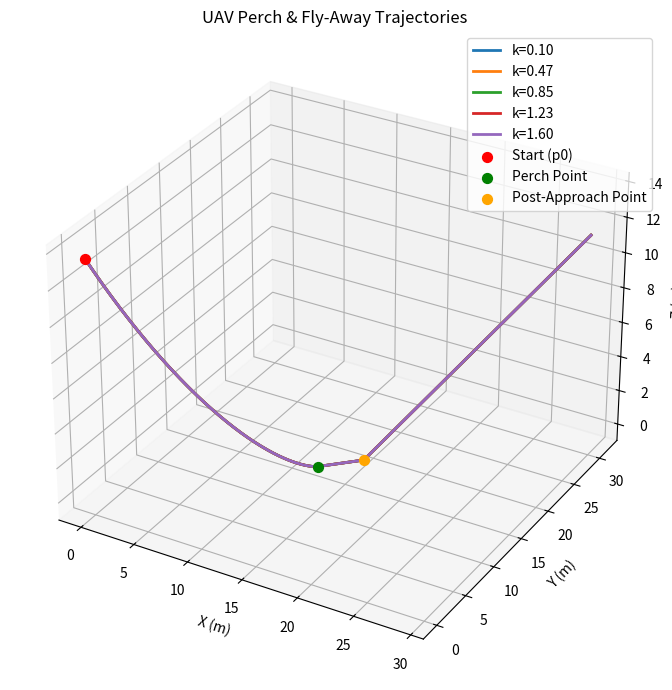
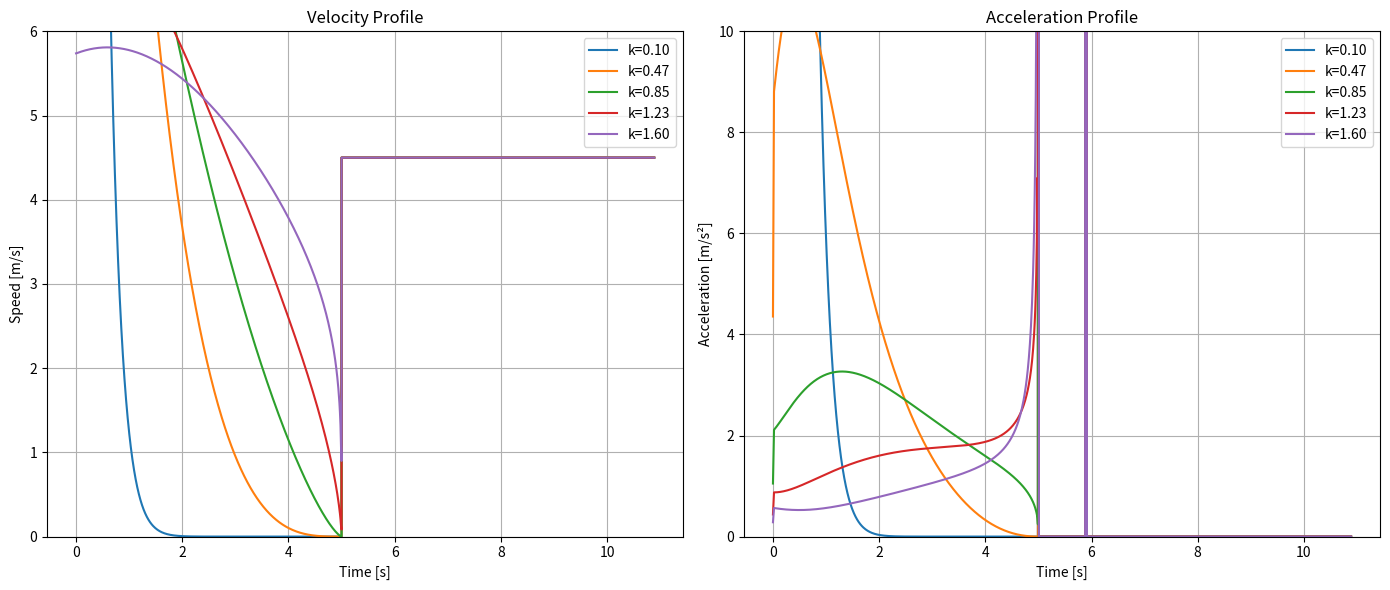

Here is the Python script that generated these plots, in order:
import numpy as np
import matplotlib.pyplot as plt


def generate_trajectory(k,
                        p0,
                        ptd,
                        initial_velocity,
                        kd_alpha=0.5,
                        dist_approach=4.0,
                        exit_angle_deg=30.0,
                        td=5.0,
                        n1=500,
                        n2a=100,
                        n2b=200):
    t1 = np.linspace(0, td, n1)
    tau_0 = np.linalg.norm(ptd - p0) / initial_velocity
    d_t = initial_velocity * tau_0 * (1 - t1 / td) ** (1 / k)
    alpha_0 = np.pi / 4
    alpha_t = alpha_0 * (d_t / d_t[0]) ** (1 / kd_alpha)

    p1 = np.zeros((n1, 3))
    for i in range(n1):
        M1 = (np.sin(alpha_t[0]) - np.sin(alpha_t[i])) / np.sin(alpha_t[0])
        M2 = np.sin(alpha_t[i]) / np.sin(alpha_t[0])
        M3 = np.array([0.0, 0.0, d_t[i] * np.sin(alpha_t[i])])
        p1[i] = M1 * ptd + M2 * p0 + M3

    h = ptd - p0
    h[2] = 0
    h_unit = h / np.linalg.norm(h)

    t2a = np.linspace(0, dist_approach / initial_velocity, n2a)
    p2a = np.array([ptd + h_unit * initial_velocity * ti for ti in t2a])

    phi_exit = np.deg2rad(exit_angle_deg)
    u_exit = np.array([
        np.cos(phi_exit) * h_unit[0],
        np.cos(phi_exit) * h_unit[1],
        np.sin(phi_exit)
    ])
    ptd2 = ptd + h_unit * dist_approach
    t2b = np.linspace(0, 5.0, n2b)
    p2b = np.array([ptd2 + initial_velocity * u_exit * ti for ti in t2b])

    t_full = np.concatenate([t1,
                             td + t2a,
                             td + t2a[-1] + t2b])
    p_full = np.vstack([p1, p2a, p2b])
    return t_full, p_full


def compute_velocity_acceleration(t, p):
    dt = np.gradient(t)
    velocities = np.gradient(p, axis=0) / dt[:, None]
    accelerations = np.gradient(velocities, axis=0) / dt[:, None]
    speed = np.linalg.norm(velocities, axis=1)
    accel_magnitude = np.linalg.norm(accelerations, axis=1)
    return speed, accel_magnitude


if __name__ == "__main__":
    p0 = np.array([0.0, 0.0, 0.0])
    ptd = np.array([13.0, 14.0, 0.0])
    initial_velocity = 4.5
    k_set = np.linspace(0.1, 1.6, 5)
    kd_alpha = 0.5

    # === Plot 3D Trajectories ===
    fig = plt.figure(figsize=(10, 7))
    ax = fig.add_subplot(111, projection='3d')

    for k in k_set:
        t, p = generate_trajectory(k, p0, ptd, initial_velocity, kd_alpha)
        ax.plot(p[:, 0], p[:, 1], p[:, 2], label=f"k={k:.2f}", linewidth=2)

    h = ptd - p0
    h[2] = 0
    h_unit = h / np.linalg.norm(h)
    ptd2 = ptd + h_unit * 4.0
    ax.scatter(*p[0], color='red', label='Start (p0)', s=50)
    ax.scatter(*ptd, color='green', label='Perch Point', s=50)
    ax.scatter(*ptd2, color='orange', label='Post-Approach Point', s=50)

    ax.set_xlabel('X (m)')
    ax.set_ylabel('Y (m)')
    ax.set_zlabel('Z (m)')
    ax.set_title('UAV Perch & Fly-Away Trajectories')
    ax.legend()
    plt.tight_layout()
    plt.show()

    # === Combined Velocity & Acceleration Plots ===
    fig_v, (ax_v, ax_a) = plt.subplots(1, 2, figsize=(14, 6))

    for k in k_set:
        t, p = generate_trajectory(k, p0, ptd, initial_velocity, kd_alpha)
        speed, accel = compute_velocity_acceleration(t, p)
        ax_v.plot(t, speed, label=f'k={k:.2f}')
        ax_a.plot(t, accel, label=f'k={k:.2f}')

    ax_v.set_xlabel("Time [s]")
    ax_v.set_ylabel("Speed [m/s]")
    ax_v.set_title("Velocity Profile")
    ax_v.legend()
    ax_v.grid(True)

    ax_a.set_xlabel("Time [s]")
    ax_a.set_ylabel("Acceleration [m/s²]")
    ax_a.set_title("Acceleration Profile")
    ax_a.legend()
    ax_a.grid(True)

    # Optional: set fixed axis limits
    ax_v.set_ylim([0, 6])
    ax_a.set_ylim([0, 10])

    plt.tight_layout()
    plt.show()
